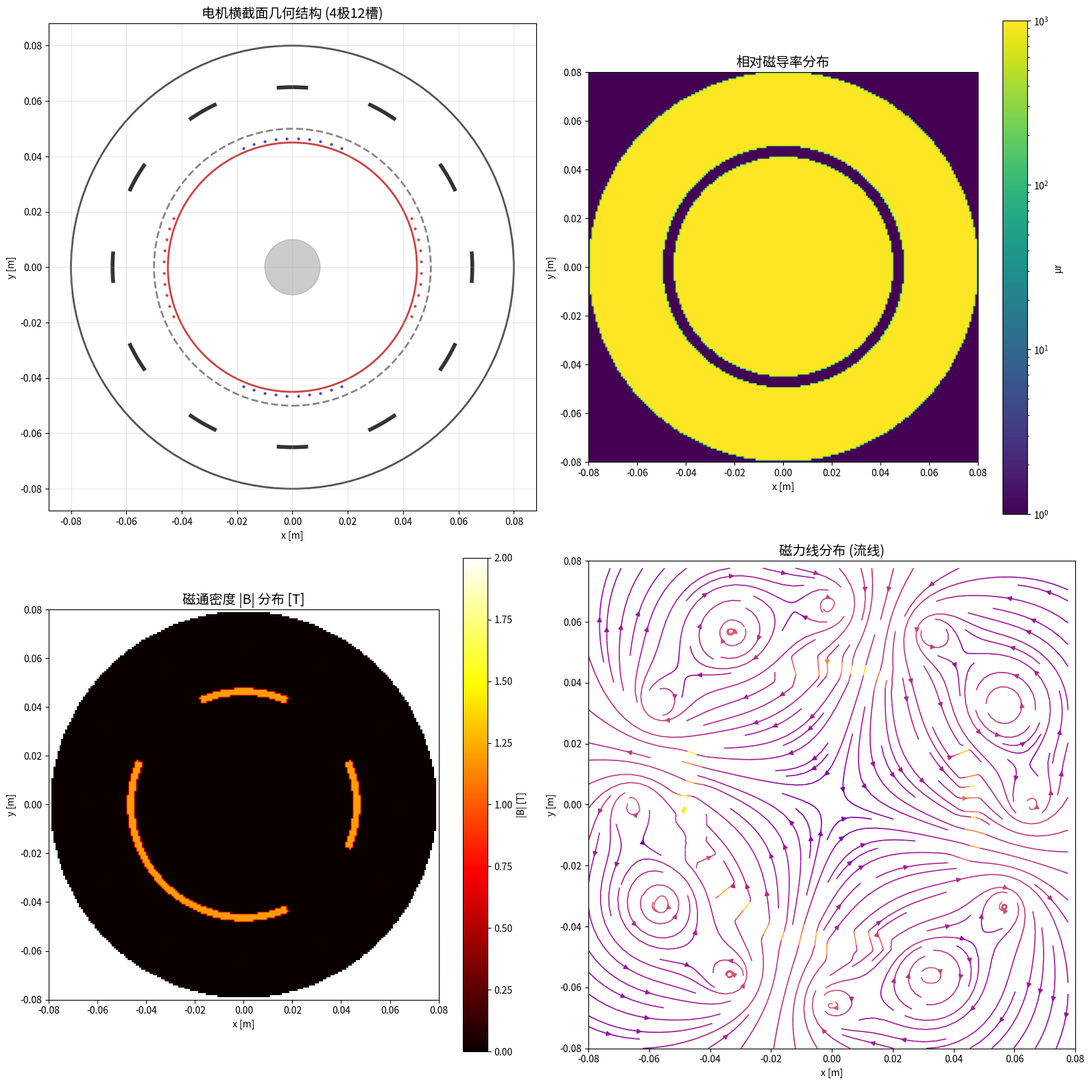

Generate this figure with matplotlib:
"""
Demo 1: 电机磁场分布仿真 (Magnetic Field Simulation)
=====================================================
使用解析法和数值法计算电机横截面的磁场分布。
等效于 MagnetostaticsSolver 的核心功能。
"""
import numpy as np
import matplotlib
matplotlib.use('Agg')
import matplotlib.pyplot as plt
from matplotlib.patches import Circle, Arc, FancyBboxPatch
from pathlib import Path

# ============================================================
# 1. 电机几何参数
# ============================================================
R_STATOR_OUTER = 0.08      # 定子外径 [m]
R_STATOR_INNER = 0.05      # 定子内径 [m]
R_ROTOR = 0.045            # 转子外径 [m]
R_SHAFT = 0.01             # 转轴半径 [m]
NUM_SLOTS = 12             # 定子槽数
NUM_POLES = 4              # 极数 (2对极)
AIR_GAP = R_STATOR_INNER - R_ROTOR  # 气隙

# 材料属性
MU_0 = 4 * np.pi * 1e-7    # 真空磁导率
MU_R_STEEL = 1000          # 硅钢片相对磁导率
MU_R_MAGNET = 1.05         # 永磁体相对磁导率
BR_MAGNET = 1.2            # 永磁体剩磁 [T] (NdFeB)

# 绕组参数
CURRENT_PER_TURN = 5.0     # 每匝电流 [A]
TURNS_PER_COIL = 20        # 每线圈匝数

# ============================================================
# 2. 建立计算网格 (2D 横截面)
# ============================================================
NX, NY = 200, 200
x = np.linspace(-R_STATOR_OUTER, R_STATOR_OUTER, NX)
y = np.linspace(-R_STATOR_OUTER, R_STATOR_OUTER, NY)
X, Y = np.meshgrid(x, y)
R = np.sqrt(X**2 + Y**2)
THETA = np.arctan2(Y, X)

# ============================================================
# 3. 定义电机几何区域
# ============================================================
# 定子区域 (硅钢片)
stator_region = (R >= R_STATOR_INNER) & (R <= R_STATOR_OUTER)

# 转子区域 (硅钢片)
rotor_region = (R <= R_ROTOR) & (R > R_SHAFT)

# 气隙区域
airgap_region = (R > R_ROTOR) & (R < R_STATOR_INNER)

# 转轴区域
shaft_region = (R <= R_SHAFT)

# 磁导率分布
mu_r_map = np.ones((NY, NX), dtype=np.float64)
mu_r_map[stator_region] = MU_R_STEEL
mu_r_map[rotor_region] = MU_R_STEEL
mu_r_map[airgap_region] = 1.0    # 空气
mu_r_map[shaft_region] = MU_R_STEEL
mu_map = mu_r_map * MU_0

# ============================================================
# 4. 永磁体建模 (表贴式)
# ============================================================
# 在转子表面放置永磁体 (4极)
magnet_thickness = 0.003  # 磁钢厚度 [m]
magnet_angle = np.pi / NUM_POLES  # 每极角度跨距

magnet_region = np.zeros((NY, NX), dtype=bool)
for p in range(NUM_POLES):
    pole_angle = p * 2 * np.pi / NUM_POLES
    angle_start = pole_angle - magnet_angle / 2
    angle_end = pole_angle + magnet_angle / 2
    
    # 处理角度环绕
    if angle_start < -np.pi:
        mask = ((THETA >= angle_start + 2*np.pi) | (THETA <= angle_end)) & \
               (R >= R_ROTOR) & (R <= R_ROTOR + magnet_thickness)
    elif angle_end > np.pi:
        mask = ((THETA >= angle_start) | (THETA <= angle_end - 2*np.pi)) & \
               (R >= R_ROTOR) & (R <= R_ROTOR + magnet_thickness)
    else:
        mask = (THETA >= angle_start) & (THETA <= angle_end) & \
               (R >= R_ROTOR) & (R <= R_ROTOR + magnet_thickness)
    magnet_region |= mask

# 磁化方向 (交替NS极)
magnet_M = np.zeros((NY, NX, 2), dtype=np.float64)
for p in range(NUM_POLES):
    pole_angle = p * 2 * np.pi / NUM_POLES
    angle_start = pole_angle - magnet_angle / 2
    angle_end = pole_angle + magnet_angle / 2
    
    if angle_start < -np.pi:
        mask = ((THETA >= angle_start + 2*np.pi) | (THETA <= angle_end)) & \
               (R >= R_ROTOR) & (R <= R_ROTOR + magnet_thickness)
    elif angle_end > np.pi:
        mask = ((THETA >= angle_start) | (THETA <= angle_end - 2*np.pi)) & \
               (R >= R_ROTOR) & (R <= R_ROTOR + magnet_thickness)
    else:
        mask = (THETA >= angle_start) & (THETA <= angle_end) & \
               (R >= R_ROTOR) & (R <= R_ROTOR + magnet_thickness)
    
    # 沿径向磁化，NS交替
    direction = 1 if p % 2 == 0 else -1
    magnet_M[mask, 0] = direction * BR_MAGNET / MU_0 * np.cos(THETA[mask])
    magnet_M[mask, 1] = direction * BR_MAGNET / MU_0 * np.sin(THETA[mask])

# ============================================================
# 5. 定子绕组电流
# ============================================================
# 简化: 在三相绕组中通入电流，产生旋转磁场
slot_angles = np.linspace(0, 2*np.pi, NUM_SLOTS, endpoint=False)
slot_radius = (R_STATOR_INNER + R_STATOR_OUTER) / 2

# 三相电流 (A相在0度, B相在120度, C相在240度)
# 三相绕组分布: A+/A- B+/B- C+/C-
winding_MMF = np.zeros((NY, NX), dtype=np.float64)

# 计算每槽安匝数
for i, angle in enumerate(slot_angles):
    # 三相分布: A相在槽0,3,6,9; B相在槽1,4,7,10; C相在槽2,5,8,11
    phase = i % 3
    direction = 1 if (i // 3) % 2 == 0 else -1
    
    if phase == 0:  # A相
        current = CURRENT_PER_TURN * TURNS_PER_COIL * direction
    elif phase == 1:  # B相
        current = -0.5 * CURRENT_PER_TURN * TURNS_PER_COIL * direction
    else:  # C相
        current = -0.5 * CURRENT_PER_TURN * TURNS_PER_COIL * direction
    
    # 将槽电流映射到网格 (高斯涂抹)
    dx = X - slot_radius * np.cos(angle)
    dy = Y - slot_radius * np.sin(angle)
    sigma = 0.005  # 涂抹宽度
    winding_MMF += current * np.exp(-(dx**2 + dy**2) / (2 * sigma**2))

# ============================================================
# 6. 求解标量磁势 (简化: 磁路法 + 叠加)
# ============================================================
# 这里简化处理，直接计算磁通密度:
# 永磁体贡献: B_magnet = μ₀ * M (在永磁体位置)
# 绕组贡献: B_winding = μ₀ * J × r / (2πr²)  (毕奥-萨伐尔)

# 6.1 永磁体产生的磁场
B_magnet_x = np.zeros((NY, NX), dtype=np.float64)
B_magnet_y = np.zeros((NY, NX), dtype=np.float64)
B_magnet_x[magnet_region] = MU_0 * magnet_M[magnet_region, 0]
B_magnet_y[magnet_region] = MU_0 * magnet_M[magnet_region, 1]

# 6.2 绕组产生的磁场 (基于电流的Biot-Savart)
B_winding_x = np.zeros((NY, NX), dtype=np.float64)
B_winding_y = np.zeros((NY, NX), dtype=np.float64)

# 对每个槽位置计算其磁场贡献
for i, angle in enumerate(slot_angles):
    phase = i % 3
    direction = 1 if (i // 3) % 2 == 0 else -1
    I = CURRENT_PER_TURN * TURNS_PER_COIL * direction
    
    sx = slot_radius * np.cos(angle)
    sy = slot_radius * np.sin(angle)
    
    # Biot-Savart: dB = μ₀/4π * Idl × r̂ / r²
    # 对于无限长直导线: B = μ₀*I/(2πr) * direction
    rx = X - sx
    ry = Y - sy
    r = np.sqrt(rx**2 + ry**2)
    r[r < 0.001] = 0.001  # 避免奇点
    
    # 电流沿z轴方向，磁场在xy平面内
    B_winding_x += -MU_0 * I / (2 * np.pi) * ry / r**2
    B_winding_y += MU_0 * I / (2 * np.pi) * rx / r**2

# 6.3 总磁场 (叠加)
B_total_x = B_magnet_x + B_winding_x
B_total_y = B_magnet_y + B_winding_y
B_total = np.sqrt(B_total_x**2 + B_total_y**2)

# ============================================================
# 7. 可视化
# ============================================================
fig, axes = plt.subplots(2, 2, figsize=(16, 16))

# 7.1 电机几何结构
ax1 = axes[0, 0]
ax1.set_aspect('equal')

# 定子
stator = Circle((0, 0), R_STATOR_OUTER, fill=False, color='#555', linewidth=2, label='定子外径')
ax1.add_patch(stator)
stator_inner = Circle((0, 0), R_STATOR_INNER, fill=False, color='#888', linewidth=2, linestyle='--', label='定子内径')
ax1.add_patch(stator_inner)

# 定子槽
for angle in slot_angles:
    slot = Arc((0, 0), 2*slot_radius, 2*slot_radius, angle=np.degrees(angle)-5, 
               theta1=0, theta2=10, color='#333', linewidth=4)
    ax1.add_patch(slot)

# 转子
rotor = Circle((0, 0), R_ROTOR, fill=False, color='#c44', linewidth=2, label='转子')
ax1.add_patch(rotor)

# 永磁体
for p in range(NUM_POLES):
    pole_angle = p * 2 * np.pi / NUM_POLES
    color = '#d44' if p % 2 == 0 else '#44d'
    for theta_offset in np.linspace(-magnet_angle/2, magnet_angle/2, 10):
        r = R_ROTOR + magnet_thickness/2
        ax1.plot(r*np.cos(pole_angle+theta_offset), r*np.sin(pole_angle+theta_offset), 
                'o', color=color, markersize=2)

# 转轴
shaft = Circle((0, 0), R_SHAFT, color='#999', alpha=0.5)
ax1.add_patch(shaft)

ax1.set_xlim(-R_STATOR_OUTER*1.1, R_STATOR_OUTER*1.1)
ax1.set_ylim(-R_STATOR_OUTER*1.1, R_STATOR_OUTER*1.1)
ax1.set_title('电机横截面几何结构 (4极12槽)', fontsize=14)
ax1.grid(True, alpha=0.3)
ax1.set_xlabel('x [m]')
ax1.set_ylabel('y [m]')

# 7.2 磁导率分布
ax2 = axes[0, 1]
im2 = ax2.imshow(mu_r_map, extent=[-R_STATOR_OUTER, R_STATOR_OUTER, -R_STATOR_OUTER, R_STATOR_OUTER],
                 origin='lower', cmap='viridis', norm='log')
ax2.set_title('相对磁导率分布', fontsize=14)
plt.colorbar(im2, ax=ax2, label='μr')
ax2.set_xlabel('x [m]')
ax2.set_ylabel('y [m]')

# 7.3 磁通密度幅值分布
ax3 = axes[1, 0]
# 只显示电机内部区域
B_plot = np.copy(B_total)
B_plot[R > R_STATOR_OUTER] = np.nan
im3 = ax3.imshow(B_plot, extent=[-R_STATOR_OUTER, R_STATOR_OUTER, -R_STATOR_OUTER, R_STATOR_OUTER],
                 origin='lower', cmap='hot', vmin=0, vmax=2.0)
ax3.set_title('磁通密度 |B| 分布 [T]', fontsize=14)
plt.colorbar(im3, ax=ax3, label='|B| [T]')
ax3.set_xlabel('x [m]')
ax3.set_ylabel('y [m]')

# 7.4 磁力线 (流线图)
ax4 = axes[1, 1]
skip = 4
ax4.streamplot(X[::skip, ::skip], Y[::skip, ::skip],
               B_total_x[::skip, ::skip], B_total_y[::skip, ::skip],
               color=np.log(B_total[::skip, ::skip] + 1e-10),
               cmap='plasma', linewidth=1.2, density=1.5)
ax4.set_xlim(-R_STATOR_OUTER, R_STATOR_OUTER)
ax4.set_ylim(-R_STATOR_OUTER, R_STATOR_OUTER)
ax4.set_title('磁力线分布 (流线)', fontsize=14)
ax4.set_aspect('equal')
ax4.set_xlabel('x [m]')
ax4.set_ylabel('y [m]')

plt.tight_layout()
out_dir = Path('examples/motor_simulation')
out_dir.mkdir(parents=True, exist_ok=True)
plt.savefig(str(out_dir / 'demo_01_magnetic_field.png'), dpi=150, bbox_inches='tight')
plt.close()

print("✅ Demo 1: 电机磁场分布仿真完成")
print(f"   最大磁通密度: {B_total.max():.3f} T")
print(f"   气隙平均磁密: {np.mean(B_total[airgap_region]):.3f} T")
print(f"   定子轭部磁密: {np.mean(B_total[stator_region & (R > (R_STATOR_INNER+R_STATOR_OUTER)/2)]):.3f} T")
